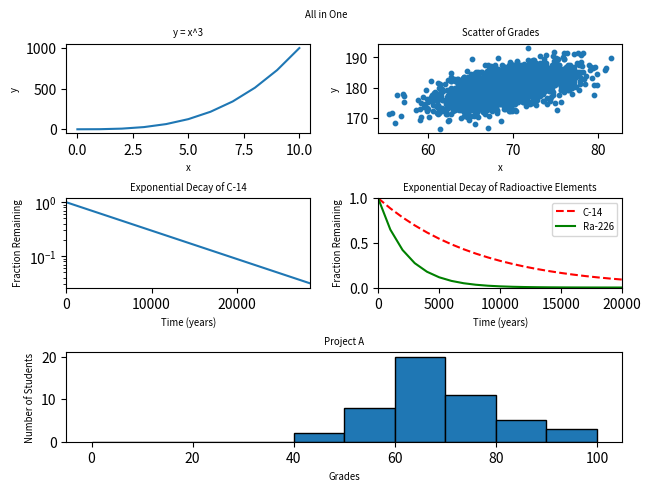

Source code (Python):
# -*- coding: utf-8 -*-
"""5-all_in_one

Automatically generated by Colab.

Original file is located at
    https://colab.research.google.com/<link-removed>
"""

#!/usr/bin/env python3
import numpy as np
import matplotlib.pyplot as plt

#!/usr/bin/env python3
import numpy as np
import matplotlib.pyplot as plt

# Data setup
y0 = np.arange(0, 11) ** 3

mean = [69, 0]
cov = [[15, 8], [8, 15]]
np.random.seed(5)
x1, y1 = np.random.multivariate_normal(mean, cov, 2000).T
y1 += 180

x2 = np.arange(0, 28651, 5730)
r2 = np.log(0.5)
t2 = 5730
y2 = np.exp((r2 / t2) * x2)

x3 = np.arange(0, 21000, 1000)
r3 = np.log(0.5)
t31 = 5730
t32 = 1600
y31 = np.exp((r3 / t31) * x3)
y32 = np.exp((r3 / t32) * x3)

np.random.seed(5)
student_grades = np.random.normal(68, 15, 50)

# Plotting
fig = plt.figure(constrained_layout=True)
fig.suptitle("All in One", fontsize='x-small')

# Set up the 3x2 grid
gs = fig.add_gridspec(3, 2)

# Plot 1: y = x³
ax0 = fig.add_subplot(gs[0, 0])
ax0.plot(np.arange(0, 11), y0)
ax0.set_title("y = x^3", fontsize='x-small')
ax0.set_xlabel("x", fontsize='x-small')
ax0.set_ylabel("y", fontsize='x-small')

# Plot 2: Scatter plot (bivariate normal)
ax1 = fig.add_subplot(gs[0, 1])
ax1.scatter(x1, y1, s=10)
ax1.set_title("Scatter of Grades", fontsize='x-small')
ax1.set_xlabel("x", fontsize='x-small')
ax1.set_ylabel("y", fontsize='x-small')

# Plot 3: Exponential decay of C-14
ax2 = fig.add_subplot(gs[1, 0])
ax2.plot(x2, y2)
ax2.set_yscale('log')
ax2.set_xlim(0, 28650)
ax2.set_title("Exponential Decay of C-14", fontsize='x-small')
ax2.set_xlabel("Time (years)", fontsize='x-small')
ax2.set_ylabel("Fraction Remaining", fontsize='x-small')

# Plot 4: Exponential decay of C-14 and Ra-226
ax3 = fig.add_subplot(gs[1, 1])
ax3.plot(x3, y31, 'r--', label='C-14')
ax3.plot(x3, y32, 'g-', label='Ra-226')
ax3.set_xlim(0, 20000)
ax3.set_ylim(0, 1)
ax3.set_title("Exponential Decay of Radioactive Elements", fontsize='x-small')
ax3.set_xlabel("Time (years)", fontsize='x-small')
ax3.set_ylabel("Fraction Remaining", fontsize='x-small')
ax3.legend(fontsize='x-small', loc='upper right')

# Plot 5: Histogram of student grades (spanning both columns)
ax4 = fig.add_subplot(gs[2, :])
ax4.hist(student_grades, bins=range(0, 101, 10), edgecolor='black')
ax4.set_title("Project A", fontsize='x-small')
ax4.set_xlabel("Grades", fontsize='x-small')
ax4.set_ylabel("Number of Students", fontsize='x-small')

# Show the full figure
plt.show()